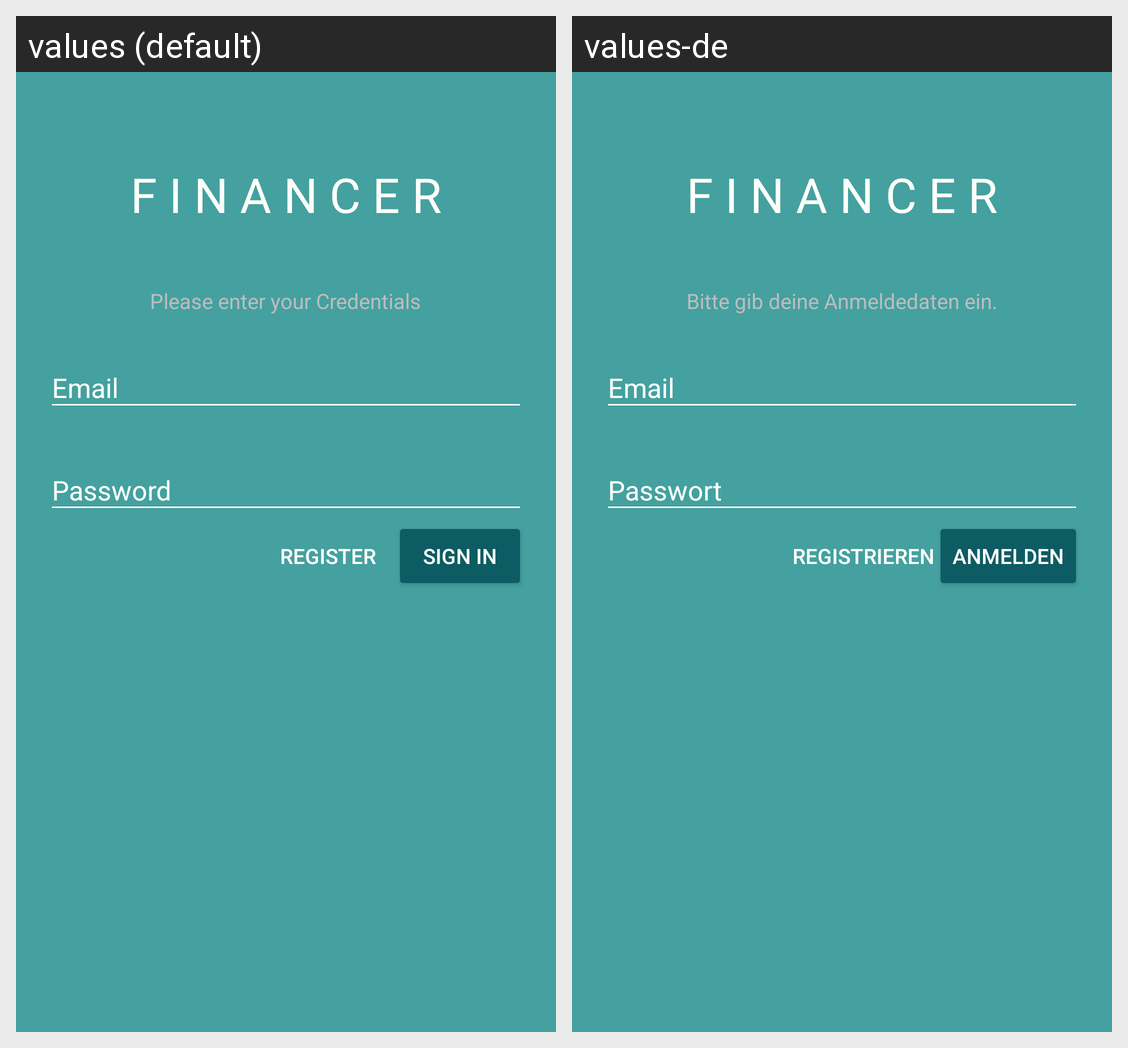

This grid shows one Android layout under two languages. Give, for every string resource on the screen, its name, the default text and each shown locale's text.
Android screen res/layout/activity_login.xml rendered under 2 locales, left to right: values (default), values-de. Device: Nexus 5 (rendered at 1080×1920; each locale shown at half size, 540×960, under a caption strip naming it); theme AppTheme.NoActionBar.
Strings drawn on this screen, with the default value and each locale's value (text and hints the layout hard-codes, and strings that could not be matched under every locale, appear in the picture but are not listed):

enter_credentials
  values: Please enter your Credentials
  values-de: Bitte gib deine Anmeldedaten ein.

register
  values: Register
  values-de: Registrieren

action_sign_in
  values: Sign in
  values-de: Anmelden
